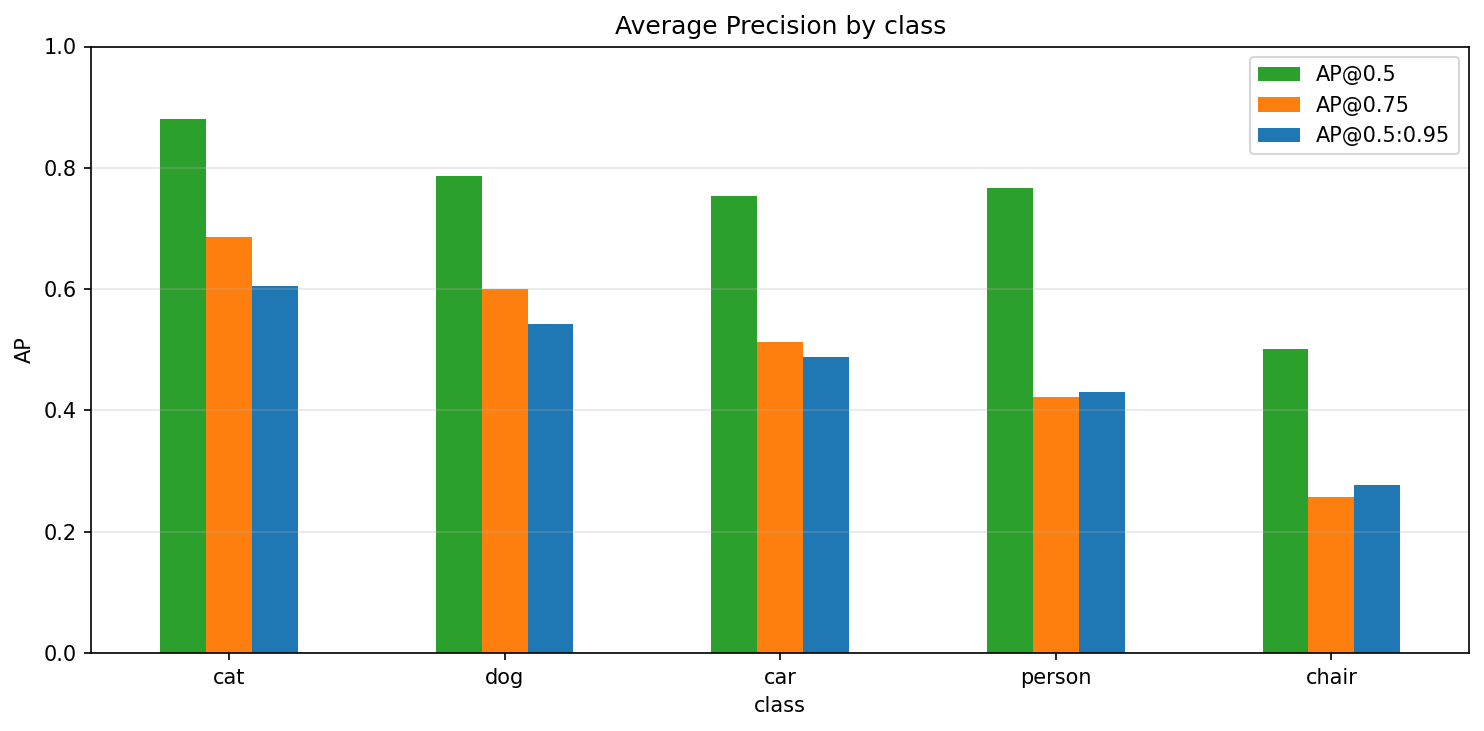

The file beside this chart, header and first rows:
class, AP@0.5, AP@0.75, AP@0.5:0.95, precision, recall, ground_truth, predictions
cat, 0.8811, 0.686, 0.6057, 0.8351, 0.892, 176, 188
dog, 0.7866, 0.5997, 0.5431, 0.8195, 0.8155, 206, 205
car, 0.7535, 0.5124, 0.4875, 0.7603, 0.7845, 283, 292
person, 0.767, 0.4214, 0.4298, 0.7961, 0.7961, 1074, 1074
chair, 0.5005, 0.2576, 0.2776, 0.6397, 0.5603, 282, 247
